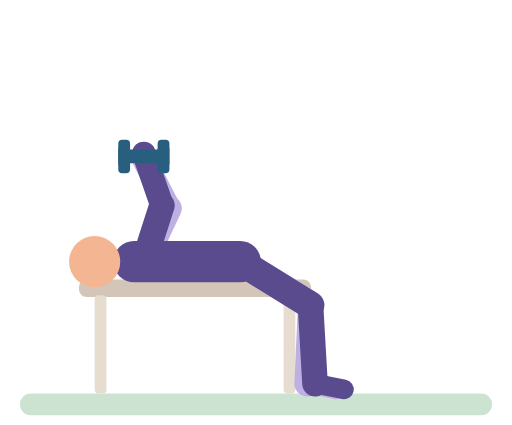
t = 0.00 s
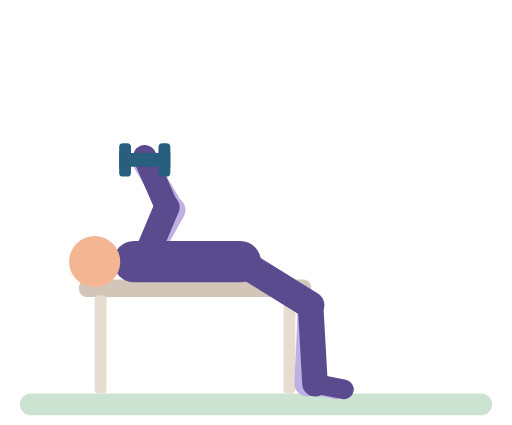
t = 0.46 s
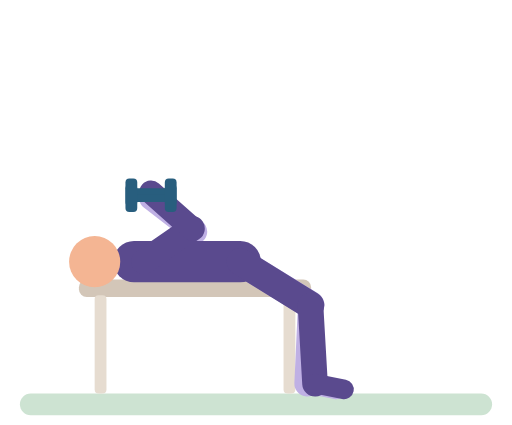
t = 0.90 s
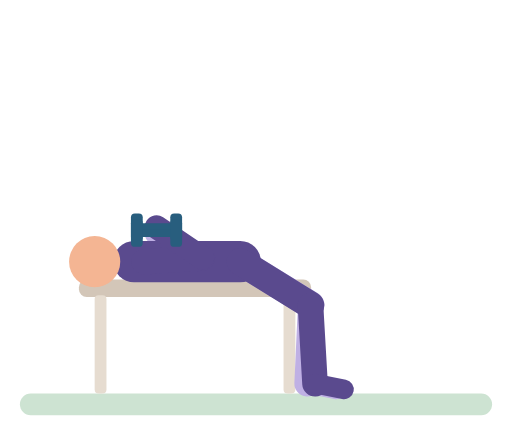
t = 1.35 s
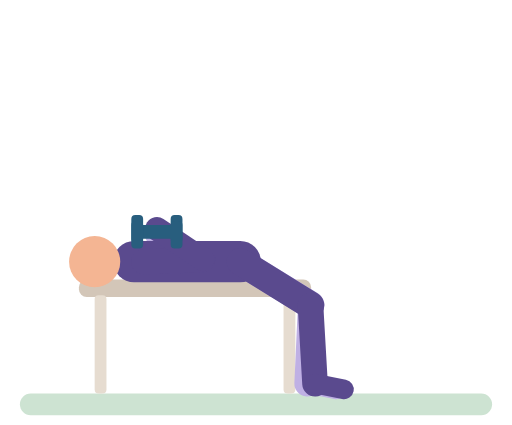
t = 1.79 s
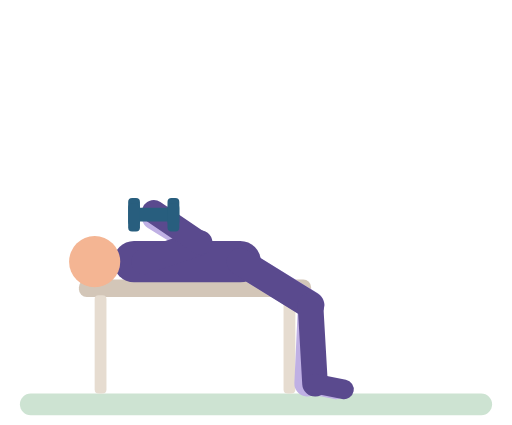
t = 2.03 s

The animated SVG that drew these frames (rendered in a browser with its animation timeline set to each time). Animation: 28 SMIL elements (animate=28); one cycle of 2.70 s, repeats indefinitely.

<svg xmlns="http://www.w3.org/2000/svg" viewBox="-10 -14 260 216" role="img" aria-label="Dumbbell bench press"><title>Dumbbell bench press</title><g stroke-linecap="round"><rect x="0" y="186" width="240" height="11" rx="5.5" fill="#CDE3D2"/><rect x="30" y="128" width="118" height="9" rx="4" fill="#D3C6B8"/><rect x="38" y="136" width="6" height="50" rx="2" fill="#E6DCD0"/><rect x="134" y="136" width="6" height="50" rx="2" fill="#E6DCD0"/><line x1="63" y1="119" x2="75.8" y2="91.9" stroke="#BFB0E4" stroke-width="13"><animate attributeName="x2" dur="2.7s" repeatCount="indefinite" values="75.8;75.9;76.8;79.4;88.1;90.5;92.2;93;93;92.4;90.6;87.6;77.4;76;75.8" keyTimes="0;0.1231;0.1538;0.2;0.3231;0.3692;0.4154;0.4769;0.6923;0.7385;0.7846;0.8308;0.9538;0.9846;1"/><animate attributeName="y2" dur="2.7s" repeatCount="indefinite" values="91.9;92.1;92.7;94.6;97.5;101.2;105.6;116.8;119.6;122;122.2;122.2;121.2;118.6;103.5;97.3;95;93.3;92.2;91.9" keyTimes="0;0.1385;0.1692;0.2154;0.2615;0.3077;0.3538;0.4615;0.4923;0.5385;0.5692;0.6308;0.6615;0.6923;0.8154;0.8769;0.9077;0.9385;0.9692;1"/></line><line x1="75.8" y1="91.9" x2="63" y2="67" stroke="#BFB0E4" stroke-width="12"><animate attributeName="x1" dur="2.7s" repeatCount="indefinite" values="75.8;75.9;76.8;79.4;88.1;90.5;92.2;93;93;92.4;90.6;87.6;77.4;76;75.8" keyTimes="0;0.1231;0.1538;0.2;0.3231;0.3692;0.4154;0.4769;0.6923;0.7385;0.7846;0.8308;0.9538;0.9846;1"/><animate attributeName="y1" dur="2.7s" repeatCount="indefinite" values="91.9;92.1;92.7;94.6;97.5;101.2;105.6;116.8;119.6;122;122.2;122.2;121.2;118.6;103.5;97.3;95;93.3;92.2;91.9" keyTimes="0;0.1385;0.1692;0.2154;0.2615;0.3077;0.3538;0.4615;0.4923;0.5385;0.5692;0.6308;0.6615;0.6923;0.8154;0.8769;0.9077;0.9385;0.9692;1"/><animate attributeName="x2" dur="2.7s" repeatCount="indefinite" values="63;63.5;69;70;69.5;64;63" keyTimes="0;0.1846;0.4462;0.5692;0.6923;0.9077;1"/><animate attributeName="y2" dur="2.7s" repeatCount="indefinite" values="67;67.1;67.9;69.6;72.1;77;93.4;100.5;103.1;104.9;105.9;106;105.8;105.3;103.3;100.2;96.1;79;72.7;68.5;67.2;67" keyTimes="0;0.1231;0.1538;0.1846;0.2154;0.2615;0.3846;0.4462;0.4769;0.5077;0.5385;0.5692;0.6462;0.6615;0.6923;0.7231;0.7538;0.8615;0.9077;0.9538;0.9846;1"/></line><line x1="112" y1="119" x2="147.8" y2="141" stroke="#BFB0E4" stroke-width="14"/><line x1="147.8" y1="141" x2="146" y2="181" stroke="#BFB0E4" stroke-width="13"/><line x1="146" y1="181" x2="160.7" y2="183.9" stroke="#BFB0E4" stroke-width="10"/><line x1="112" y1="119" x2="58" y2="119" stroke="#5A4A8E" stroke-width="21"/><circle cx="38" cy="119" r="13" fill="#F4B593"/><line x1="112" y1="119" x2="147.7" y2="141.1" stroke="#5A4A8E" stroke-width="14"/><line x1="147.7" y1="141.1" x2="150" y2="181" stroke="#5A4A8E" stroke-width="13"/><line x1="150" y1="181" x2="164.7" y2="183.9" stroke="#5A4A8E" stroke-width="10"/><line x1="63" y1="119" x2="72.2" y2="90.4" stroke="#5A4A8E" stroke-width="13"><animate attributeName="x2" dur="2.7s" repeatCount="indefinite" values="72.2;72.2;72.8;75.6;85.9;90.4;92.6;93;92.8;91.9;90.6;86.3;74.3;72.5;72.2" keyTimes="0;0.1077;0.1385;0.1846;0.3077;0.3846;0.4615;0.5692;0.6923;0.7385;0.7692;0.8308;0.9538;0.9846;1"/><animate attributeName="y2" dur="2.7s" repeatCount="indefinite" values="90.4;90.6;91.3;93.1;96;99.6;112.9;116.7;118.3;119;118.7;117.1;112.6;100.1;95.8;93.5;91.8;90.8;90.4" keyTimes="0;0.1385;0.1692;0.2154;0.2615;0.3077;0.4462;0.4923;0.5231;0.5692;0.6462;0.6769;0.7231;0.8308;0.8769;0.9077;0.9385;0.9692;1"/></line><line x1="72.2" y1="90.4" x2="63" y2="64" stroke="#5A4A8E" stroke-width="12"><animate attributeName="x1" dur="2.7s" repeatCount="indefinite" values="72.2;72.2;72.8;75.6;85.9;90.4;92.6;93;92.8;91.9;90.6;86.3;74.3;72.5;72.2" keyTimes="0;0.1077;0.1385;0.1846;0.3077;0.3846;0.4615;0.5692;0.6923;0.7385;0.7692;0.8308;0.9538;0.9846;1"/><animate attributeName="y1" dur="2.7s" repeatCount="indefinite" values="90.4;90.6;91.3;93.1;96;99.6;112.9;116.7;118.3;119;118.7;117.1;112.6;100.1;95.8;93.5;91.8;90.8;90.4" keyTimes="0;0.1385;0.1692;0.2154;0.2615;0.3077;0.4462;0.4923;0.5231;0.5692;0.6462;0.6769;0.7231;0.8308;0.8769;0.9077;0.9385;0.9692;1"/><animate attributeName="x2" dur="2.7s" repeatCount="indefinite" values="63;63.5;69;70;69.5;64;63" keyTimes="0;0.1846;0.4462;0.5692;0.6923;0.9077;1"/><animate attributeName="y2" dur="2.7s" repeatCount="indefinite" values="64;64.1;64.9;66.6;69.1;74;90.4;97.5;100.1;101.9;102.9;103;102.8;102.3;100.3;97.2;93.1;76;69.7;65.5;64.2;64" keyTimes="0;0.1231;0.1538;0.1846;0.2154;0.2615;0.3846;0.4462;0.4769;0.5077;0.5385;0.5692;0.6462;0.6615;0.6923;0.7231;0.7538;0.8615;0.9077;0.9538;0.9846;1"/></line><line x1="54" y1="64" x2="72" y2="64" stroke="#285E7E" stroke-width="4"><animate attributeName="x1" dur="2.7s" repeatCount="indefinite" values="54;54.5;60;61;60.5;55;54" keyTimes="0;0.1846;0.4462;0.5692;0.6923;0.9077;1"/><animate attributeName="y1" dur="2.7s" repeatCount="indefinite" values="64;64.1;64.9;66.6;69.1;74;90.4;97.5;100.1;101.9;102.9;103;102.8;102.3;100.3;97.2;93.1;76;69.7;65.5;64.2;64" keyTimes="0;0.1231;0.1538;0.1846;0.2154;0.2615;0.3846;0.4462;0.4769;0.5077;0.5385;0.5692;0.6462;0.6615;0.6923;0.7231;0.7538;0.8615;0.9077;0.9538;0.9846;1"/><animate attributeName="x2" dur="2.7s" repeatCount="indefinite" values="72;72.5;78;79;78.5;73;72" keyTimes="0;0.1846;0.4462;0.5692;0.6923;0.9077;1"/><animate attributeName="y2" dur="2.7s" repeatCount="indefinite" values="64;64.1;64.9;66.6;69.1;74;90.4;97.5;100.1;101.9;102.9;103;102.8;102.3;100.3;97.2;93.1;76;69.7;65.5;64.2;64" keyTimes="0;0.1231;0.1538;0.1846;0.2154;0.2615;0.3846;0.4462;0.4769;0.5077;0.5385;0.5692;0.6462;0.6615;0.6923;0.7231;0.7538;0.8615;0.9077;0.9538;0.9846;1"/></line><rect x="50" y="57" width="6" height="14" rx="2" fill="#285E7E"><animate attributeName="x" dur="2.7s" repeatCount="indefinite" values="50;50.5;56;57;56.5;51;50" keyTimes="0;0.1846;0.4462;0.5692;0.6923;0.9077;1"/><animate attributeName="y" dur="2.7s" repeatCount="indefinite" values="57;57.1;57.9;59.6;62.1;67;83.4;90.5;93.1;94.9;95.9;96;95.8;95.3;93.3;90.2;86.1;69;62.7;58.5;57.2;57" keyTimes="0;0.1231;0.1538;0.1846;0.2154;0.2615;0.3846;0.4462;0.4769;0.5077;0.5385;0.5692;0.6462;0.6615;0.6923;0.7231;0.7538;0.8615;0.9077;0.9538;0.9846;1"/></rect><rect x="70" y="57" width="6" height="14" rx="2" fill="#285E7E"><animate attributeName="x" dur="2.7s" repeatCount="indefinite" values="70;70.5;76;77;76.5;71;70" keyTimes="0;0.1846;0.4462;0.5692;0.6923;0.9077;1"/><animate attributeName="y" dur="2.7s" repeatCount="indefinite" values="57;57.1;57.9;59.6;62.1;67;83.4;90.5;93.1;94.9;95.9;96;95.8;95.3;93.3;90.2;86.1;69;62.7;58.5;57.2;57" keyTimes="0;0.1231;0.1538;0.1846;0.2154;0.2615;0.3846;0.4462;0.4769;0.5077;0.5385;0.5692;0.6462;0.6615;0.6923;0.7231;0.7538;0.8615;0.9077;0.9538;0.9846;1"/></rect><line x1="54" y1="67" x2="72" y2="67" stroke="#285E7E" stroke-width="4"><animate attributeName="x1" dur="2.7s" repeatCount="indefinite" values="54;54.5;60;61;60.5;55;54" keyTimes="0;0.1846;0.4462;0.5692;0.6923;0.9077;1"/><animate attributeName="y1" dur="2.7s" repeatCount="indefinite" values="67;67.1;67.9;69.6;72.1;77;93.4;100.5;103.1;104.9;105.9;106;105.8;105.3;103.3;100.2;96.1;79;72.7;68.5;67.2;67" keyTimes="0;0.1231;0.1538;0.1846;0.2154;0.2615;0.3846;0.4462;0.4769;0.5077;0.5385;0.5692;0.6462;0.6615;0.6923;0.7231;0.7538;0.8615;0.9077;0.9538;0.9846;1"/><animate attributeName="x2" dur="2.7s" repeatCount="indefinite" values="72;72.5;78;79;78.5;73;72" keyTimes="0;0.1846;0.4462;0.5692;0.6923;0.9077;1"/><animate attributeName="y2" dur="2.7s" repeatCount="indefinite" values="67;67.1;67.9;69.6;72.1;77;93.4;100.5;103.1;104.9;105.9;106;105.8;105.3;103.3;100.2;96.1;79;72.7;68.5;67.2;67" keyTimes="0;0.1231;0.1538;0.1846;0.2154;0.2615;0.3846;0.4462;0.4769;0.5077;0.5385;0.5692;0.6462;0.6615;0.6923;0.7231;0.7538;0.8615;0.9077;0.9538;0.9846;1"/></line><rect x="50" y="60" width="6" height="14" rx="2" fill="#285E7E"><animate attributeName="x" dur="2.7s" repeatCount="indefinite" values="50;50.5;56;57;56.5;51;50" keyTimes="0;0.1846;0.4462;0.5692;0.6923;0.9077;1"/><animate attributeName="y" dur="2.7s" repeatCount="indefinite" values="60;60.1;60.9;62.6;65.1;70;86.4;93.5;96.1;97.9;98.9;99;98.8;98.3;96.3;93.2;89.1;72;65.7;61.5;60.2;60" keyTimes="0;0.1231;0.1538;0.1846;0.2154;0.2615;0.3846;0.4462;0.4769;0.5077;0.5385;0.5692;0.6462;0.6615;0.6923;0.7231;0.7538;0.8615;0.9077;0.9538;0.9846;1"/></rect><rect x="70" y="60" width="6" height="14" rx="2" fill="#285E7E"><animate attributeName="x" dur="2.7s" repeatCount="indefinite" values="70;70.5;76;77;76.5;71;70" keyTimes="0;0.1846;0.4462;0.5692;0.6923;0.9077;1"/><animate attributeName="y" dur="2.7s" repeatCount="indefinite" values="60;60.1;60.9;62.6;65.1;70;86.4;93.5;96.1;97.9;98.9;99;98.8;98.3;96.3;93.2;89.1;72;65.7;61.5;60.2;60" keyTimes="0;0.1231;0.1538;0.1846;0.2154;0.2615;0.3846;0.4462;0.4769;0.5077;0.5385;0.5692;0.6462;0.6615;0.6923;0.7231;0.7538;0.8615;0.9077;0.9538;0.9846;1"/></rect></g></svg>
